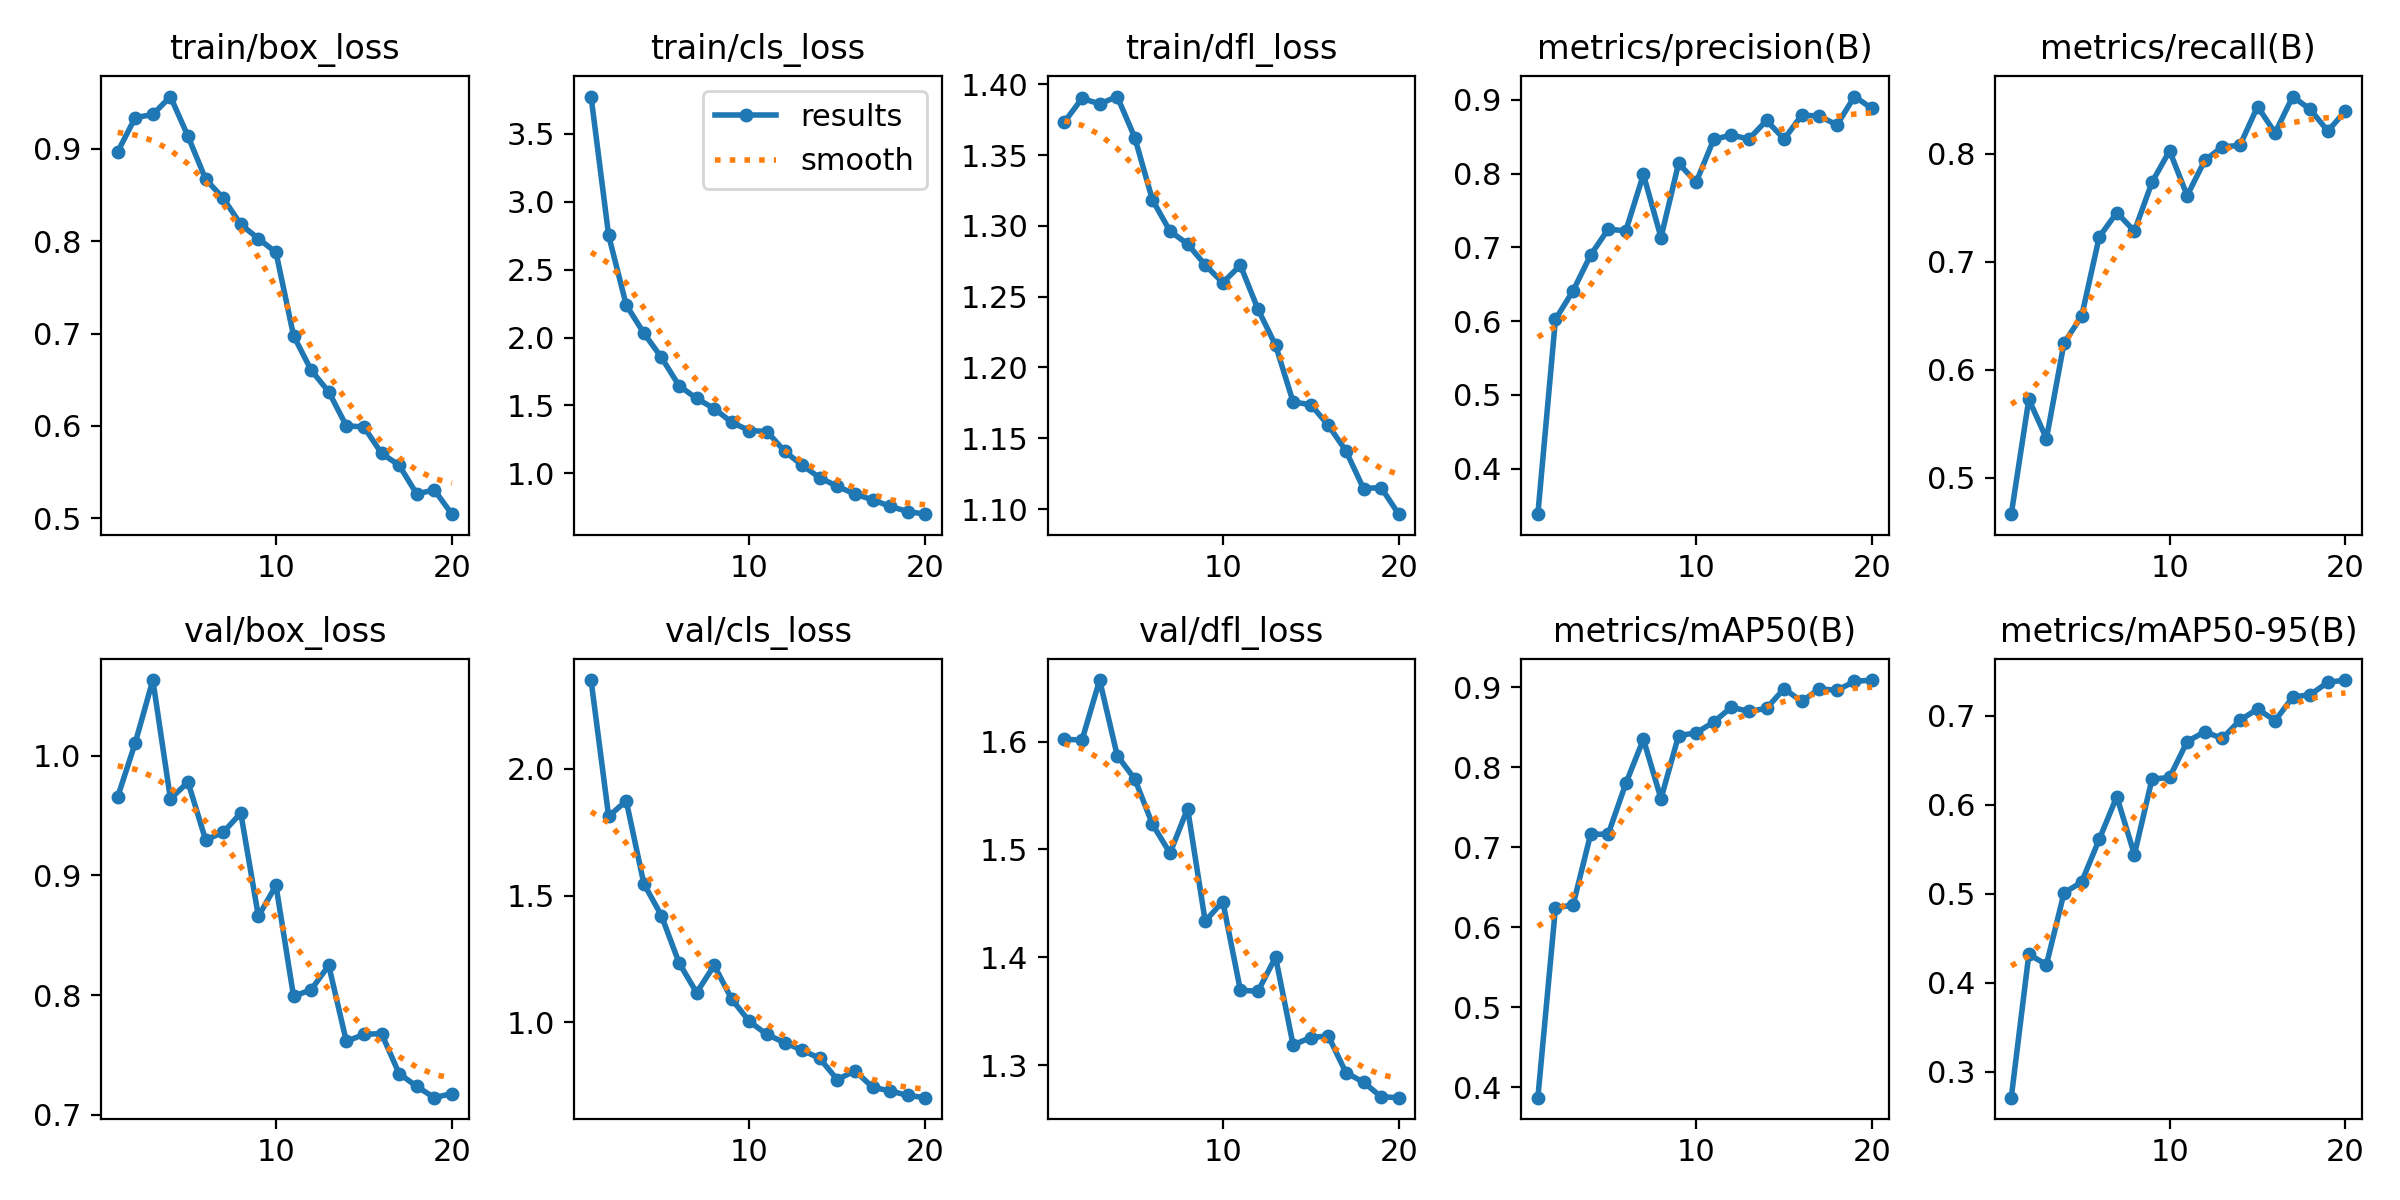

The data file committed next to this chart (first rows):
epoch, time, train/box_loss, train/cls_loss, train/dfl_loss, metrics/precision(B), metrics/recall(B), metrics/mAP50(B), metrics/mAP50-95(B), val/box_loss, val/cls_loss, val/dfl_loss, lr/pg0, lr/pg1, lr/pg2
1, 90.36, 0.8969, 3.774, 1.373, 0.3385, 0.4665, 0.387, 0.2707, 0.9655, 2.35, 1.602, 0.0001383, 0.0001383, 0.0001383
2, 165.1, 0.934, 2.751, 1.39, 0.6025, 0.5728, 0.6241, 0.4318, 1.011, 1.813, 1.602, 0.0002636, 0.0002636, 0.0002636
3, 239.1, 0.9374, 2.239, 1.386, 0.6411, 0.5364, 0.6278, 0.4203, 1.063, 1.874, 1.657, 0.0003751, 0.0003751, 0.0003751
4, 313.1, 0.9568, 2.032, 1.391, 0.6896, 0.625, 0.7161, 0.5008, 0.964, 1.548, 1.587, 0.0003551, 0.0003551, 0.0003551
5, 386.4, 0.9137, 1.854, 1.362, 0.7247, 0.6496, 0.7164, 0.513, 0.978, 1.421, 1.565, 0.0003344, 0.0003344, 0.0003344
6, 458, 0.8673, 1.646, 1.318, 0.7224, 0.723, 0.7796, 0.561, 0.9297, 1.235, 1.524, 0.0003138, 0.0003138, 0.0003138
7, 531.1, 0.8466, 1.551, 1.296, 0.7988, 0.7455, 0.8349, 0.609, 0.936, 1.118, 1.497, 0.0002932, 0.0002932, 0.0002932
8, 605.2, 0.8182, 1.477, 1.287, 0.7134, 0.7284, 0.7606, 0.544, 0.9521, 1.225, 1.538, 0.0002725, 0.0002725, 0.0002725
9, 676.4, 0.8029, 1.375, 1.272, 0.8138, 0.7736, 0.8396, 0.6286, 0.8659, 1.092, 1.433, 0.0002519, 0.0002519, 0.0002519
10, 748.2, 0.788, 1.315, 1.26, 0.7884, 0.8028, 0.8428, 0.6306, 0.8917, 1.004, 1.452, 0.0002312, 0.0002312, 0.0002312
11, 820, 0.6977, 1.308, 1.272, 0.8464, 0.7613, 0.8565, 0.671, 0.7991, 0.9528, 1.369, 0.0002106, 0.0002106, 0.0002106
12, 889, 0.6604, 1.163, 1.241, 0.8521, 0.7939, 0.8749, 0.6819, 0.8046, 0.9204, 1.368, 0.0001899, 0.0001899, 0.0001899
13, 959.8, 0.6369, 1.06, 1.216, 0.8468, 0.8065, 0.8696, 0.6744, 0.8249, 0.8911, 1.4, 0.0001693, 0.0001693, 0.0001693
14, 1028, 0.6, 0.9681, 1.176, 0.8719, 0.8077, 0.8736, 0.6949, 0.7615, 0.8582, 1.319, 0.0001487, 0.0001487, 0.0001487
15, 1096, 0.5989, 0.9043, 1.174, 0.8467, 0.8437, 0.8981, 0.7075, 0.7673, 0.7745, 1.326, 0.000128, 0.000128, 0.000128
16, 1165, 0.5703, 0.8476, 1.159, 0.8791, 0.8194, 0.8821, 0.6945, 0.768, 0.8099, 1.327, 0.0001074, 0.0001074, 0.0001074
17, 1234, 0.5574, 0.8059, 1.141, 0.878, 0.853, 0.898, 0.7208, 0.7346, 0.7445, 1.293, 8.6736e-05, 8.6736e-05, 8.6736e-05
18, 1302, 0.5262, 0.757, 1.114, 0.8659, 0.841, 0.8961, 0.7237, 0.7239, 0.7302, 1.284, 6.60945e-05, 6.60945e-05, 6.60945e-05
19, 1370, 0.5307, 0.7192, 1.115, 0.9044, 0.821, 0.9072, 0.7376, 0.7145, 0.7124, 1.271, 4.5453e-05, 4.5453e-05, 4.5453e-05
20, 1437, 0.5044, 0.6996, 1.096, 0.8882, 0.8398, 0.9089, 0.7401, 0.7179, 0.7035, 1.27, 2.48115e-05, 2.48115e-05, 2.48115e-05
